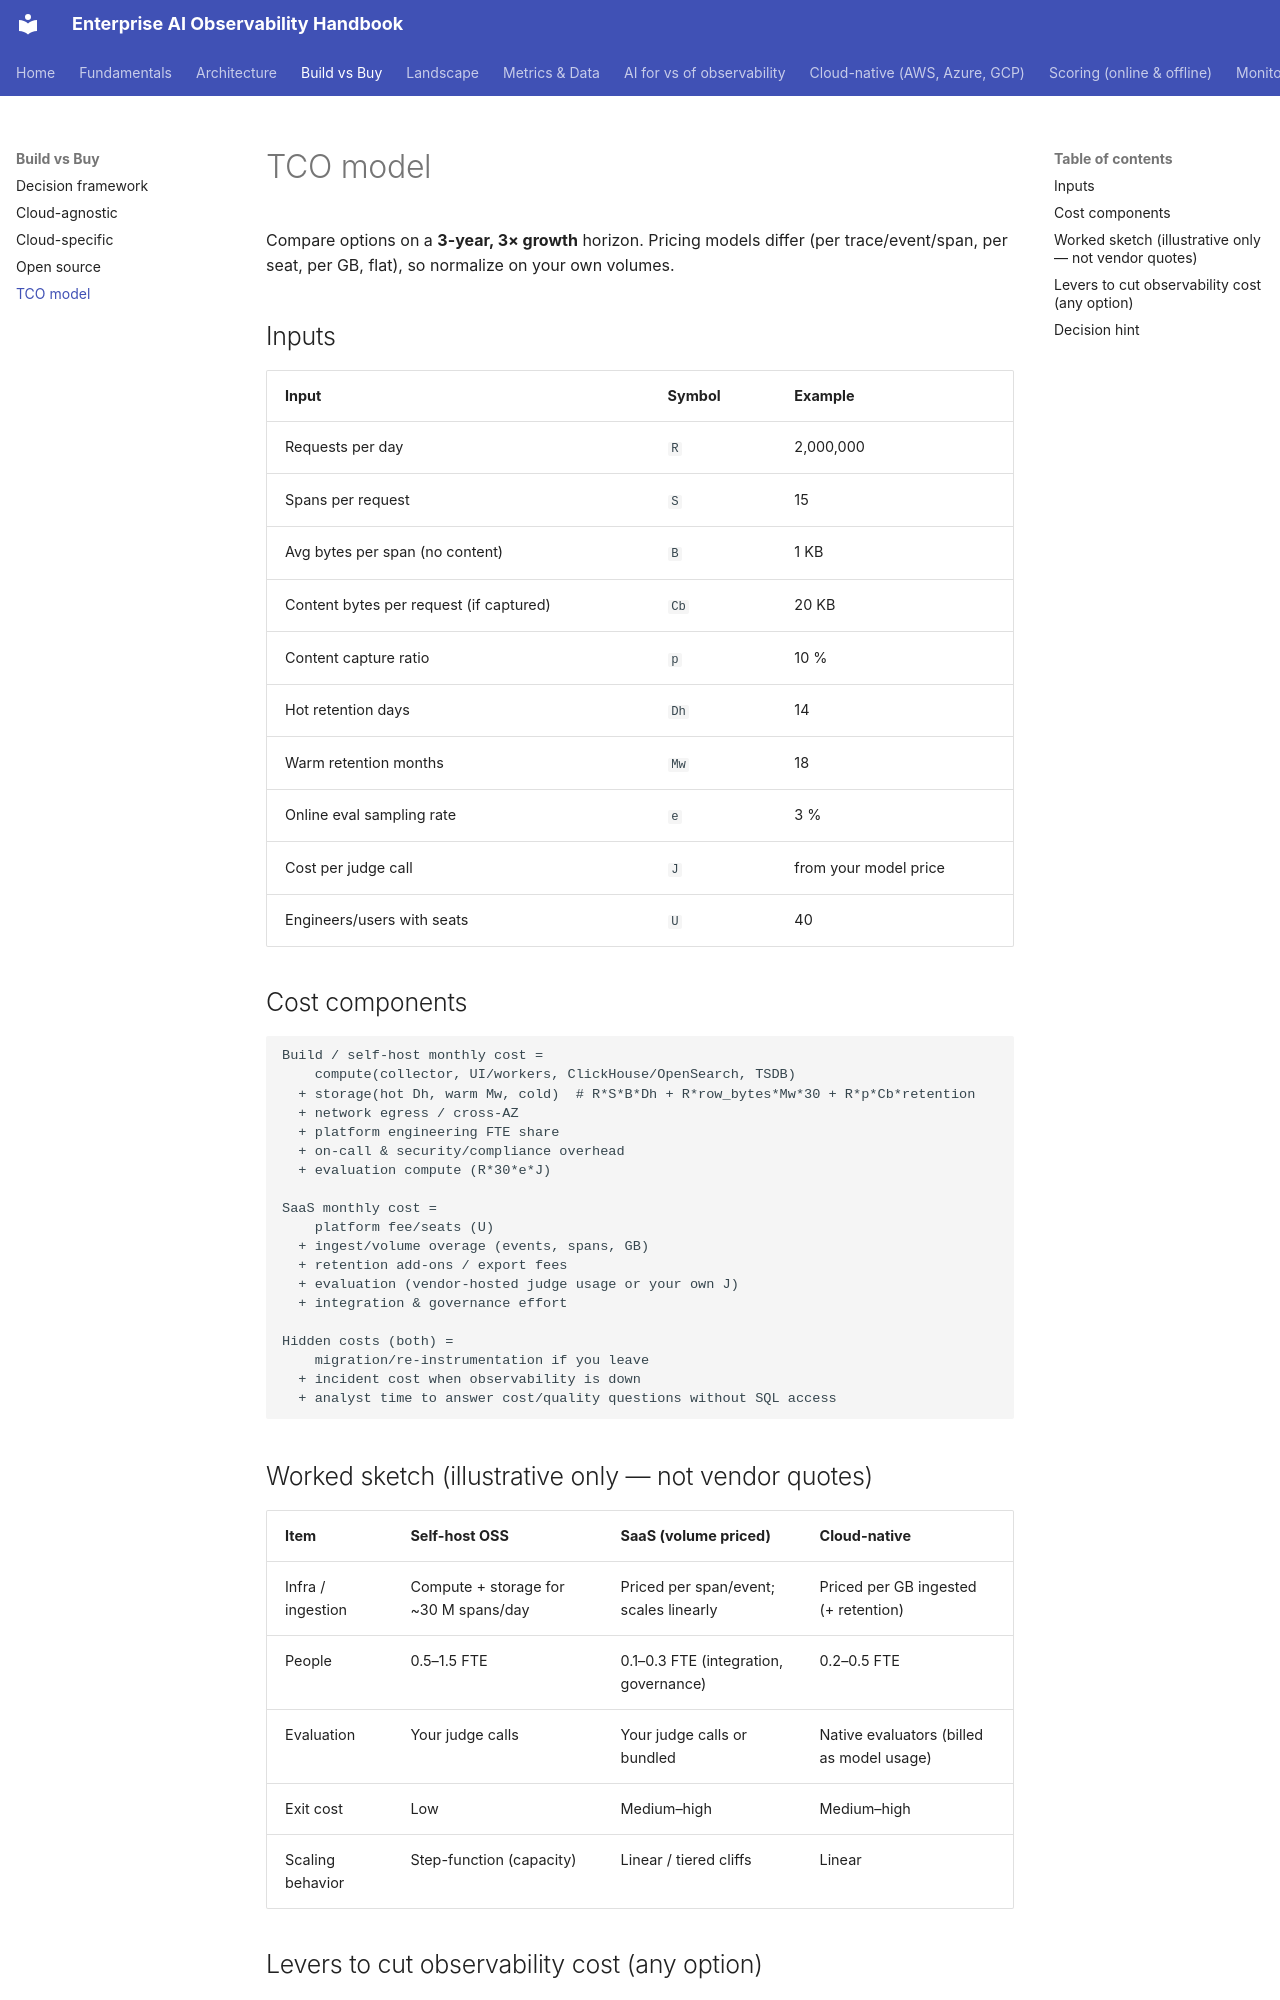

repository: akashtalole/AI-Observability · page: build-vs-buy/tco/index.html · generator: mkdocs

# TCO model

Compare options on a **3-year, 3× growth** horizon. Pricing models differ (per trace/event/span, per seat, per GB, flat), so normalize on your own volumes.

## Inputs

| Input | Symbol | Example |
|---|---|---|
| Requests per day | `R` | 2,000,000 |
| Spans per request | `S` | 15 |
| Avg bytes per span (no content) | `B` | 1 KB |
| Content bytes per request (if captured) | `Cb` | 20 KB |
| Content capture ratio | `p` | 10 % |
| Hot retention days | `Dh` | 14 |
| Warm retention months | `Mw` | 18 |
| Online eval sampling rate | `e` | 3 % |
| Cost per judge call | `J` | from your model price |
| Engineers/users with seats | `U` | 40 |

## Cost components

```text
Build / self-host monthly cost =
    compute(collector, UI/workers, ClickHouse/OpenSearch, TSDB)
  + storage(hot Dh, warm Mw, cold)  # R*S*B*Dh + R*row_bytes*Mw*30 + R*p*Cb*retention
  + network egress / cross-AZ
  + platform engineering FTE share
  + on-call & security/compliance overhead
  + evaluation compute (R*30*e*J)

SaaS monthly cost =
    platform fee/seats (U)
  + ingest/volume overage (events, spans, GB)
  + retention add-ons / export fees
  + evaluation (vendor-hosted judge usage or your own J)
  + integration & governance effort

Hidden costs (both) =
    migration/re-instrumentation if you leave
  + incident cost when observability is down
  + analyst time to answer cost/quality questions without SQL access
```

## Worked sketch (illustrative only — not vendor quotes)

| Item | Self-host OSS | SaaS (volume priced) | Cloud-native |
|---|---|---|---|
| Infra / ingestion | Compute + storage for ~30 M spans/day | Priced per span/event; scales linearly | Priced per GB ingested (+ retention) |
| People | 0.5–1.5 FTE | 0.1–0.3 FTE (integration, governance) | 0.2–0.5 FTE |
| Evaluation | Your judge calls | Your judge calls or bundled | Native evaluators (billed as model usage) |
| Exit cost | Low | Medium–high | Medium–high |
| Scaling behavior | Step-function (capacity) | Linear / tiered cliffs | Linear |
